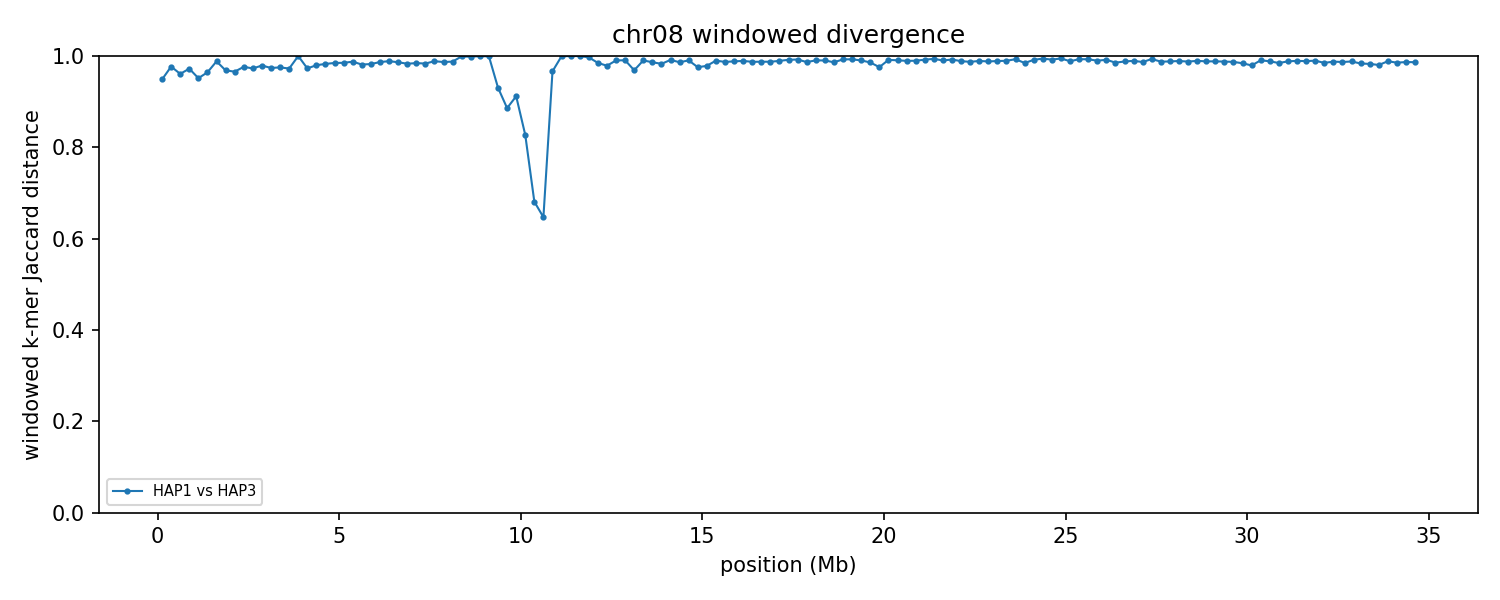

The table this chart was drawn from, first rows:
group	win_start	win_end	unit_a	unit_b	hap_a	hap_b	chrom_a	chrom_b	kmers_a	kmers_b	shared	union	jaccard_distance
chr08	1	250000	HAP1_chr08	HAP3_chr08	HAP1	HAP3	8	8	132410	210152	16726	325836	0.9487
chr08	250001	500000	HAP1_chr08	HAP3_chr08	HAP1	HAP3	8	8	186937	224145	9324	401758	0.9768
chr08	500001	750000	HAP1_chr08	HAP3_chr08	HAP1	HAP3	8	8	184858	213374	15003	383229	0.9609
chr08	750001	1000000	HAP1_chr08	HAP3_chr08	HAP1	HAP3	8	8	208881	220889	11616	418154	0.9722
chr08	1000001	1250000	HAP1_chr08	HAP3_chr08	HAP1	HAP3	8	8	164076	221641	17865	367852	0.9514
chr08	1250001	1500000	HAP1_chr08	HAP3_chr08	HAP1	HAP3	8	8	207898	224276	14933	417241	0.9642
chr08	1500001	1750000	HAP1_chr08	HAP3_chr08	HAP1	HAP3	8	8	225791	231039	5287	451543	0.9883
chr08	1750001	2000000	HAP1_chr08	HAP3_chr08	HAP1	HAP3	8	8	236045	201520	13355	424210	0.9685
chr08	2000001	2250000	HAP1_chr08	HAP3_chr08	HAP1	HAP3	8	8	223255	214046	14501	422800	0.9657
chr08	2250001	2500000	HAP1_chr08	HAP3_chr08	HAP1	HAP3	8	8	220171	232470	10487	442154	0.9763
chr08	2500001	2750000	HAP1_chr08	HAP3_chr08	HAP1	HAP3	8	8	231121	229814	12229	448706	0.9727
chr08	2750001	3000000	HAP1_chr08	HAP3_chr08	HAP1	HAP3	8	8	230767	221147	9243	442671	0.9791
chr08	3000001	3250000	HAP1_chr08	HAP3_chr08	HAP1	HAP3	8	8	215451	226585	11274	430762	0.9738
chr08	3250001	3500000	HAP1_chr08	HAP3_chr08	HAP1	HAP3	8	8	206871	230141	10657	426355	0.975
chr08	3500001	3750000	HAP1_chr08	HAP3_chr08	HAP1	HAP3	8	8	232745	208514	11778	429481	0.9726
chr08	3750001	4000000	HAP1_chr08	HAP3_chr08	HAP1	HAP3	8	8	238446	12077	14	250509	0.9999
chr08	4000001	4250000	HAP1_chr08	HAP3_chr08	HAP1	HAP3	8	8	206661	186146	10398	382409	0.9728
chr08	4250001	4500000	HAP1_chr08	HAP3_chr08	HAP1	HAP3	8	8	229531	232371	9120	452782	0.9799
chr08	4500001	4750000	HAP1_chr08	HAP3_chr08	HAP1	HAP3	8	8	235457	237887	8070	465274	0.9827
chr08	4750001	5000000	HAP1_chr08	HAP3_chr08	HAP1	HAP3	8	8	166316	238621	6080	398857	0.9848
chr08	5000001	5250000	HAP1_chr08	HAP3_chr08	HAP1	HAP3	8	8	149863	240107	5737	384233	0.9851
chr08	5250001	5500000	HAP1_chr08	HAP3_chr08	HAP1	HAP3	8	8	229792	237091	5741	461142	0.9876
chr08	5500001	5750000	HAP1_chr08	HAP3_chr08	HAP1	HAP3	8	8	234947	239875	8708	466114	0.9813
chr08	5750001	6000000	HAP1_chr08	HAP3_chr08	HAP1	HAP3	8	8	235801	236872	8199	464474	0.9823
chr08	6000001	6250000	HAP1_chr08	HAP3_chr08	HAP1	HAP3	8	8	239161	234923	6205	467879	0.9867
chr08	6250001	6500000	HAP1_chr08	HAP3_chr08	HAP1	HAP3	8	8	237683	233398	5267	465814	0.9887
chr08	6500001	6750000	HAP1_chr08	HAP3_chr08	HAP1	HAP3	8	8	241242	237252	6456	472038	0.9863
chr08	6750001	7000000	HAP1_chr08	HAP3_chr08	HAP1	HAP3	8	8	238148	239837	7956	470029	0.9831
chr08	7000001	7250000	HAP1_chr08	HAP3_chr08	HAP1	HAP3	8	8	236634	241644	7338	470940	0.9844
chr08	7250001	7500000	HAP1_chr08	HAP3_chr08	HAP1	HAP3	8	8	239496	236605	7746	468355	0.9835
chr08	7500001	7750000	HAP1_chr08	HAP3_chr08	HAP1	HAP3	8	8	238470	239110	5374	472206	0.9886
chr08	7750001	8000000	HAP1_chr08	HAP3_chr08	HAP1	HAP3	8	8	236225	237460	6176	467509	0.9868
chr08	8000001	8250000	HAP1_chr08	HAP3_chr08	HAP1	HAP3	8	8	241778	240529	5842	476465	0.9877
chr08	8250001	8500000	HAP1_chr08	HAP3_chr08	HAP1	HAP3	8	8	234194	16234	192	250236	0.9992
chr08	8500001	8750000	HAP1_chr08	HAP3_chr08	HAP1	HAP3	8	8	238870	22817	449	261238	0.9983
chr08	8750001	9000000	HAP1_chr08	HAP3_chr08	HAP1	HAP3	8	8	240185	8224	42	248367	0.9998
chr08	9000001	9250000	HAP1_chr08	HAP3_chr08	HAP1	HAP3	8	8	240141	26350	239	266252	0.9991
chr08	9250001	9500000	HAP1_chr08	HAP3_chr08	HAP1	HAP3	8	8	24272	12614	2396	34490	0.9305
chr08	9500001	9750000	HAP1_chr08	HAP3_chr08	HAP1	HAP3	8	8	16334	27243	4463	39114	0.8859
chr08	9750001	10000000	HAP1_chr08	HAP3_chr08	HAP1	HAP3	8	8	17496	28748	3749	42495	0.9118
chr08	10000001	10250000	HAP1_chr08	HAP3_chr08	HAP1	HAP3	8	8	13439	11522	3677	21284	0.8272
chr08	10250001	10500000	HAP1_chr08	HAP3_chr08	HAP1	HAP3	8	8	28335	19479	11566	36248	0.6809
chr08	10500001	10750000	HAP1_chr08	HAP3_chr08	HAP1	HAP3	8	8	8160	8663	4390	12433	0.6469
chr08	10750001	11000000	HAP1_chr08	HAP3_chr08	HAP1	HAP3	8	8	11720	52254	2076	61898	0.9665
chr08	11000001	11250000	HAP1_chr08	HAP3_chr08	HAP1	HAP3	8	8	15167	238597	105	253659	0.9996
chr08	11250001	11500000	HAP1_chr08	HAP3_chr08	HAP1	HAP3	8	8	18480	233565	28	252017	0.9999
chr08	11500001	11750000	HAP1_chr08	HAP3_chr08	HAP1	HAP3	8	8	8172	226122	6	234288	1
chr08	11750001	12000000	HAP1_chr08	HAP3_chr08	HAP1	HAP3	8	8	100348	243515	1032	342831	0.997
chr08	12000001	12250000	HAP1_chr08	HAP3_chr08	HAP1	HAP3	8	8	237131	240550	7112	470569	0.9849
chr08	12250001	12500000	HAP1_chr08	HAP3_chr08	HAP1	HAP3	8	8	187263	239761	8929	418095	0.9786
chr08	12500001	12750000	HAP1_chr08	HAP3_chr08	HAP1	HAP3	8	8	210787	242571	4346	449012	0.9903
chr08	12750001	13000000	HAP1_chr08	HAP3_chr08	HAP1	HAP3	8	8	242712	238522	4451	476783	0.9907
chr08	13000001	13250000	HAP1_chr08	HAP3_chr08	HAP1	HAP3	8	8	230562	222824	13757	439629	0.9687
chr08	13250001	13500000	HAP1_chr08	HAP3_chr08	HAP1	HAP3	8	8	241272	190962	4153	428081	0.9903
chr08	13500001	13750000	HAP1_chr08	HAP3_chr08	HAP1	HAP3	8	8	242054	239804	6485	475373	0.9864
chr08	13750001	14000000	HAP1_chr08	HAP3_chr08	HAP1	HAP3	8	8	233370	233817	7886	459301	0.9828
chr08	14000001	14250000	HAP1_chr08	HAP3_chr08	HAP1	HAP3	8	8	246043	238111	4126	480028	0.9914
chr08	14250001	14500000	HAP1_chr08	HAP3_chr08	HAP1	HAP3	8	8	227460	230959	6191	452228	0.9863
chr08	14500001	14750000	HAP1_chr08	HAP3_chr08	HAP1	HAP3	8	8	240538	242273	4607	478204	0.9904
chr08	14750001	15000000	HAP1_chr08	HAP3_chr08	HAP1	HAP3	8	8	238959	238150	11447	465662	0.9754
... 79 more rows
